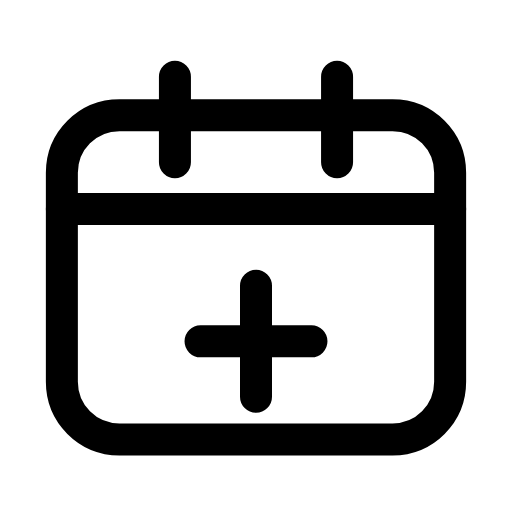
t = 0.00 s
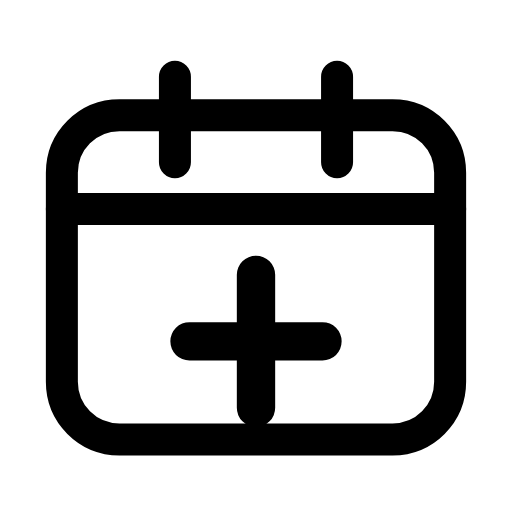
t = 0.20 s
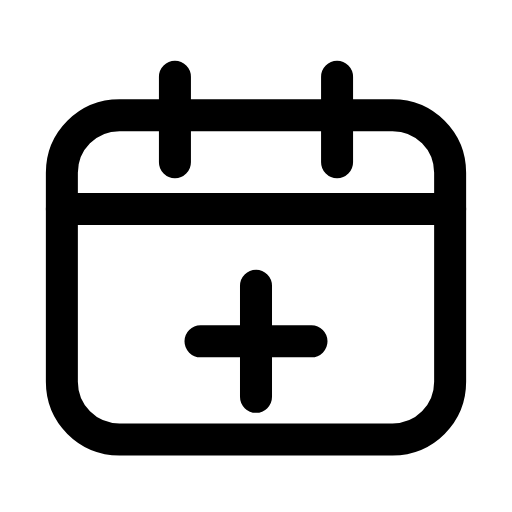
t = 0.42 s
t = 0.61 s: frame unchanged from t = 0.00 s, image omitted
t = 0.83 s: frame unchanged from t = 0.00 s, image omitted
t = 1.04 s: frame unchanged from t = 0.00 s, image omitted

The animated SVG that drew these frames (rendered in a browser with its animation timeline set to each time). Animation: 1 SMIL element (animateTransform=1); one cycle of 1.25 s, repeats indefinitely.

<svg xmlns="http://www.w3.org/2000/svg" width="24" height="24" viewBox="0 0 24 24" fill="none"><path stroke="currentColor" stroke-width="1.5" stroke-linecap="round" stroke-linejoin="round" fill="none" d="M5.6 5.4L18.4 5.4C19.9 5.4 21.1 6.6 21.1 8.1L21.1 17.9C21.1 19.4 19.9 20.6 18.4 20.6L5.6 20.6C4.1 20.6 2.9 19.4 2.9 17.9L2.9 8.1C2.9 6.6 4.1 5.4 5.6 5.4Z"></path><path stroke="currentColor" stroke-width="1.5" stroke-linecap="round" stroke-linejoin="round" fill="none" d="M8.2 3.6L8.2 7.6M15.8 3.6L15.8 7.6"></path><line stroke="currentColor" stroke-width="1.5" stroke-linecap="round" stroke-linejoin="round" fill="none" x1="2.9" y1="9.8" x2="21.1" y2="9.8"></line><g transform="translate(12 16)"><g><animateTransform attributeName="transform" type="scale" values="1;1;1.24;1;1;1;1;1.24;1;1;1" keyTimes="0;0.135;0.2475;0.36;0.45;0.6;0.66;0.735;0.81;0.9;1" dur="1.25s" repeatCount="indefinite" calcMode="spline" keySplines="0.16 1 0.3 1;0.16 1 0.3 1;0.16 1 0.3 1;0.16 1 0.3 1;0.16 1 0.3 1;0.16 1 0.3 1;0.16 1 0.3 1;0.16 1 0.3 1;0.16 1 0.3 1;0.16 1 0.3 1"/><g transform="translate(-12 -16)"><g><path stroke="currentColor" stroke-width="1.5" stroke-linecap="round" stroke-linejoin="round" fill="none" d="M12 13.4L12 18.6M9.4 16L14.6 16"></path></g></g></g></g></svg>
